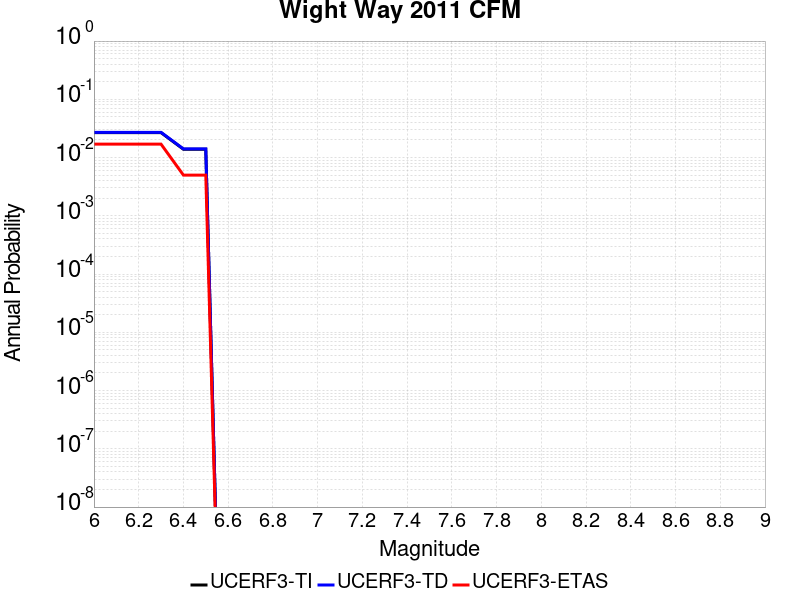

Data behind this chart, as committed beside it:
Magnitude, UCERF3-TI Prob, UCERF3-TD Prob, UCERF3-ETAS Prob
6.0, 0.0268, 0.02711, 0.017
6.1, 0.0268, 0.02711, 0.017
6.2, 0.0268, 0.02711, 0.017
6.3, 0.0268, 0.02711, 0.017
6.4, 0.0139, 0.01409, 0.005
6.5, 0.0139, 0.01409, 0.005
